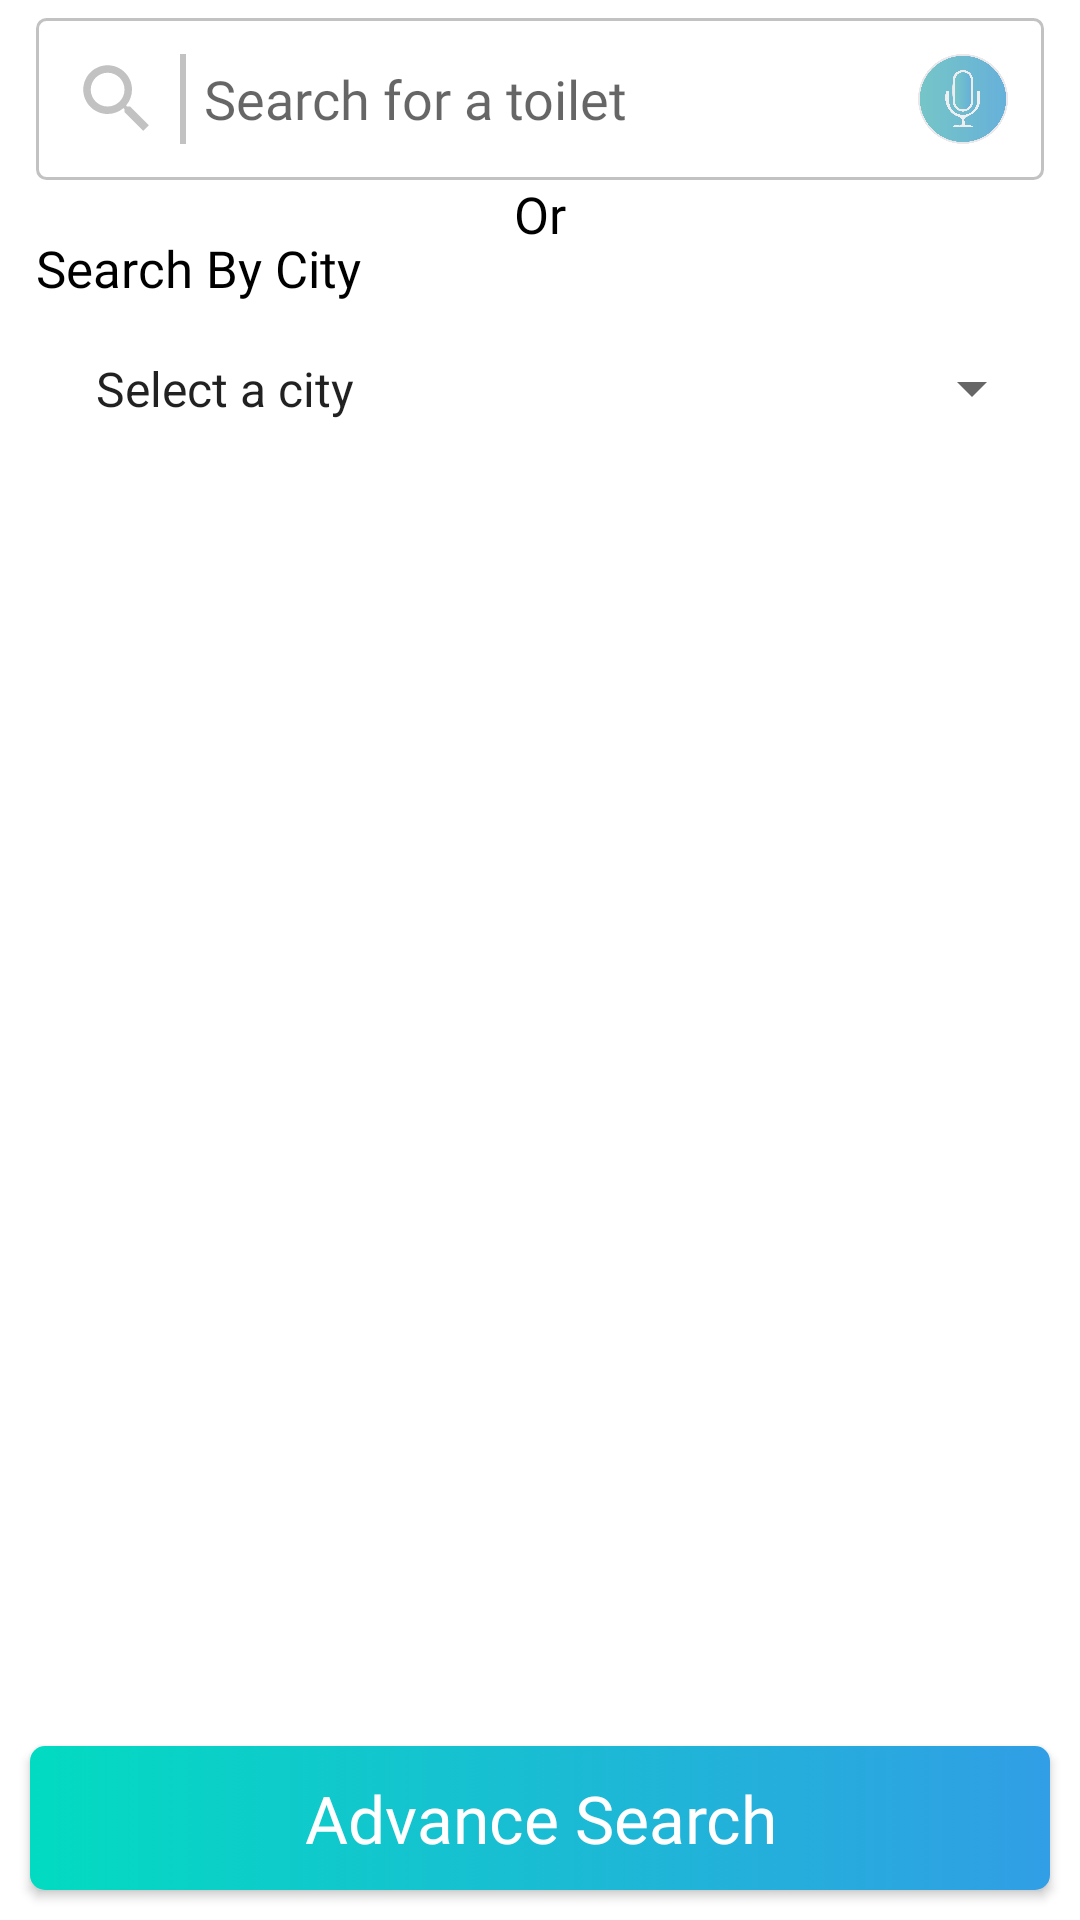

Write the Android layout XML for this screen, with the resource values it uses.
<!-- AndroidManifest.xml: application theme AppTheme -->
<!-- res/layout/fragment_search_current_city_toilets.xml -->
<?xml version="1.0" encoding="utf-8"?>
<RelativeLayout xmlns:android="http://schemas.android.com/apk/res/android"
        xmlns:tools="http://schemas.android.com/tools"
        android:layout_width="match_parent"
        android:layout_height="match_parent"
        android:background="@android:color/white"
        tools:context=".fragments.SearchCurrentCityToilets">

    
    <LinearLayout
            android:id="@+id/layoutSearch"
            android:layout_width="match_parent"
            android:layout_height="wrap_content"
            android:background="@drawable/bg_search_layout"
            android:gravity="center_vertical"
            android:orientation="horizontal"
            android:elevation="4dp"
            android:layout_marginTop="@dimen/view_line_separator_margin_left"
            android:layout_marginLeft="@dimen/layout_fragment_search_toolbar_padding"
            android:layout_marginRight="@dimen/layout_fragment_search_toolbar_padding"
            android:padding="@dimen/layout_fragment_search_toolbar_padding">

        <ImageView
                android:id="@+id/imgSearch"
                android:layout_width="@dimen/img_search_width_height"
                android:layout_height="@dimen/img_search_width_height"
                android:src="@drawable/ic_search_128" />

        <LinearLayout
                android:layout_width="@dimen/view_line_separator_width"
                android:layout_height="@dimen/img_search_width_height"
                android:layout_gravity="center"
                android:layout_marginLeft="@dimen/view_line_separator_margin_left"
                android:layout_marginRight="@dimen/view_line_separator_margin_left"
                android:background="@color/color_light_gray" />

        <EditText
                android:id="@+id/editTextSearch"
                android:layout_width="0dp"
                android:layout_height="wrap_content"
                android:layout_gravity="center"
                android:layout_weight="2"
                android:background="@android:color/transparent"
                android:fontFamily="@font/font_cairo_regular"
                android:hint="@string/str_search_for_a_toilet"
                android:singleLine="true"
                android:maxLines="1"
                android:imeOptions="actionDone"
                android:textColor="@android:color/black" />


        <ImageView
                android:id="@+id/imgClearSearch"
                android:layout_width="@dimen/img_clear_width_height"
                android:layout_height="@dimen/img_clear_width_height"
                android:layout_gravity="center_vertical"
                android:src="@drawable/ic_close_black"
                android:tint="#5F5F5F"
                android:visibility="gone"/>

        <ImageView
                android:id="@+id/imgSpeechToText"
                android:layout_marginLeft="@dimen/view_line_separator_margin_left"
                android:layout_marginStart="@dimen/view_line_separator_margin_left"
                android:layout_width="@dimen/img_search_width_height"
                android:layout_height="@dimen/img_search_width_height"
                android:src="@drawable/ic_speech_to_text" />


    </LinearLayout>

    <TextView
            android:id="@+id/tvOR"
            android:layout_width="match_parent"
            android:layout_height="wrap_content"
            android:layout_below="@id/layoutSearch"
            android:fontFamily="@font/font_cairo_bold"
            android:gravity="center"
            android:text="@string/str_or"
            android:textColor="@android:color/black"
            android:textSize="@dimen/tv_kpk_txt_size" />

    <TextView
            android:id="@+id/tvSearchByCity"
            android:layout_width="match_parent"
            android:layout_height="wrap_content"
            android:layout_below="@id/tvOR"
            android:layout_marginLeft="@dimen/layout_fragment_search_toolbar_padding"
            android:layout_marginTop="-5dp"
            android:layout_marginRight="@dimen/layout_fragment_search_toolbar_padding"
            android:fontFamily="@font/font_cairo_regular"
            android:text="@string/str_search_by_city"
            android:singleLine="true"
            android:textColor="@android:color/black"
            android:textSize="@dimen/tv_kpk_txt_size" />

    <Spinner
            android:id="@+id/spinnerCity"
            android:layout_width="match_parent"
            android:layout_height="wrap_content"
            android:layout_below="@id/tvSearchByCity"
            android:layout_marginTop="@dimen/view_line_separator_margin_left"
            android:layout_marginLeft="@dimen/layout_fragment_search_toolbar_padding"
            android:layout_marginRight="@dimen/layout_fragment_search_toolbar_padding"
            android:entries="@array/city_names"
            android:padding="@dimen/layout_fragment_search_toolbar_padding"/>

    
    <ProgressBar
            android:id="@+id/progressBarSearch"
            android:layout_width="wrap_content"
            android:layout_height="wrap_content"
            android:layout_centerInParent="true"
            android:visibility="gone" />

    
    <LinearLayout
            android:layout_width="match_parent"
            android:layout_height="wrap_content"
            android:layout_centerInParent="true"
            android:orientation="vertical"
            android:gravity="center"
            android:layout_marginLeft="@dimen/btn_review_margin"
            android:layout_marginRight="@dimen/btn_review_margin"
            android:id="@+id/layoutNoToiletFound"
            android:visibility="gone"
            >


        <ImageView
                android:layout_width="@dimen/cardview_nearby_width"
                android:layout_height="@dimen/cardview_nearby_height"
                android:src="@drawable/ic_no_search_result"
                android:adjustViewBounds="true"
                android:scaleType="fitCenter"
                android:contentDescription="@string/str_no_toilet_is_found"
                />

        <TextView
                android:id="@+id/tvNoResultFound"
                android:layout_width="match_parent"
                android:layout_height="wrap_content"
                android:fontFamily="@font/font_cairo_bold"
                android:gravity="center"
                android:text="@string/str_no_result_found"
                android:textColor="@android:color/black"
                android:textSize="@dimen/tv_toolbar_txt_size" />
        
        <TextView
                android:id="@+id/tvNoToiletFound"
                android:layout_width="match_parent"
                android:layout_height="wrap_content"
                android:fontFamily="@font/font_cairo_regular"
                android:gravity="center"
                android:layout_marginTop="-10dp"
                android:text="@string/str_no_toilet_found_in_10_km"
                android:textColor="@android:color/black"
                android:textSize="@dimen/tv_toolbar_txt_size"
                />

    </LinearLayout>


    <android.support.v7.widget.RecyclerView
            android:id="@+id/recyclerViewSearchToilet"
            android:layout_width="match_parent"
            android:layout_height="match_parent"
            android:layout_above="@id/btnAdvanceSearch"
            android:layout_below="@id/spinnerCity"
            android:layout_marginTop="@dimen/recyclerview_margin_top" />

    <Button
            android:id="@+id/btnAdvanceSearch"
            android:layout_width="match_parent"
            android:layout_height="wrap_content"
            android:layout_alignParentBottom="true"
            android:layout_margin="@dimen/btn_review_margin"
            android:background="@drawable/bg_button"
            android:fontFamily="@font/font_cairo_regular"
            android:text="@string/str_advance_search"
            android:textAllCaps="false"
            android:textColor="@android:color/white"
            android:textSize="@dimen/btn_add_toilet_txt_size" />


</RelativeLayout>
<!-- resources referenced by this layout -->
<resources>
  <color name="color_light_gray">#C2C2C2</color>
  <dimen name="btn_add_toilet_txt_size">20sp</dimen>
  <dimen name="btn_review_margin">10dp</dimen>
  <dimen name="cardview_nearby_height">175dp</dimen>
  <dimen name="cardview_nearby_width">280dp</dimen>
  <dimen name="img_clear_width_height">20dp</dimen>
  <dimen name="img_search_width_height">30dp</dimen>
  <dimen name="layout_fragment_search_toolbar_padding">10dp</dimen>
  <dimen name="recyclerview_margin_top">10dp</dimen>
  <dimen name="tv_kpk_txt_size">18sp</dimen>
  <dimen name="tv_toolbar_txt_size">20sp</dimen>
  <dimen name="view_line_separator_margin_left">6dp</dimen>
  <dimen name="view_line_separator_width">2dp</dimen>
  <!-- drawable bg_button (drawable) -->
  <?xml version="1.0" encoding="utf-8"?>
  <selector xmlns:android="http://schemas.android.com/apk/res/android">
  
      <item android:state_pressed="true">
          <shape>
              <gradient
                      android:startColor="@android:color/holo_red_dark"
                      android:endColor="@android:color/holo_red_light"
                      android:angle="45"
              />
              <corners android:radius="5dp"/>
          </shape>
      </item>
      <item>
          <shape>
              <gradient
                      android:startColor="@color/colorPrimary"
                      android:endColor="@color/colorAccent"/>
              <corners android:radius="5dp"/>
          </shape>
      </item>
  </selector>
  <!-- drawable bg_search_layout (drawable) -->
  <?xml version="1.0" encoding="utf-8"?>
  <shape xmlns:android="http://schemas.android.com/apk/res/android">
  
      <solid android:color="@android:color/transparent"/>
      <corners android:radius="3dp"/>
      <stroke android:color="@color/color_light_gray"
              android:width="1dp"/>
  </shape>
  <!-- drawable ic_search_128 (drawable-xxhdpi) -->
  <vector android:height="128dp" android:tint="#C2C2C2"
      android:viewportHeight="24.0" android:viewportWidth="24.0"
      android:width="128dp" xmlns:android="http://schemas.android.com/apk/res/android">
      <path android:fillColor="#FF000000" android:pathData="M15.5,14h-0.79l-0.28,-0.27C15.41,12.59 16,11.11 16,9.5 16,5.91 13.09,3 9.5,3S3,5.91 3,9.5 5.91,16 9.5,16c1.61,0 3.09,-0.59 4.23,-1.57l0.27,0.28v0.79l5,4.99L20.49,19l-4.99,-5zM9.5,14C7.01,14 5,11.99 5,9.5S7.01,5 9.5,5 14,7.01 14,9.5 11.99,14 9.5,14z"/>
  </vector>
  <string name="str_advance_search">Advance Search</string>
  <string name="str_no_result_found">No Result Found</string>
  <string name="str_no_toilet_found_in_10_km">No toilet is found within 10 km radius, Try our advance search</string>
  <string name="str_no_toilet_is_found">No toilet is found</string>
  <string name="str_or">Or</string>
  <string name="str_search_by_city">Search By City</string>
  <string name="str_search_for_a_toilet">Search for a toilet</string>
  <style name="AppTheme" parent="Theme.AppCompat.Light.NoActionBar">
          <item name="colorPrimary">@color/colorPrimary</item>
          <item name="colorPrimaryDark">@color/colorPrimaryDark</item>
          <item name="colorAccent">@color/colorAccent</item>
      </style>
  <color name="colorPrimary">#02dbc1</color>
  <color name="colorAccent">#319ee5</color>
  <color name="colorPrimaryDark">#0d8a90</color>
</resources>
